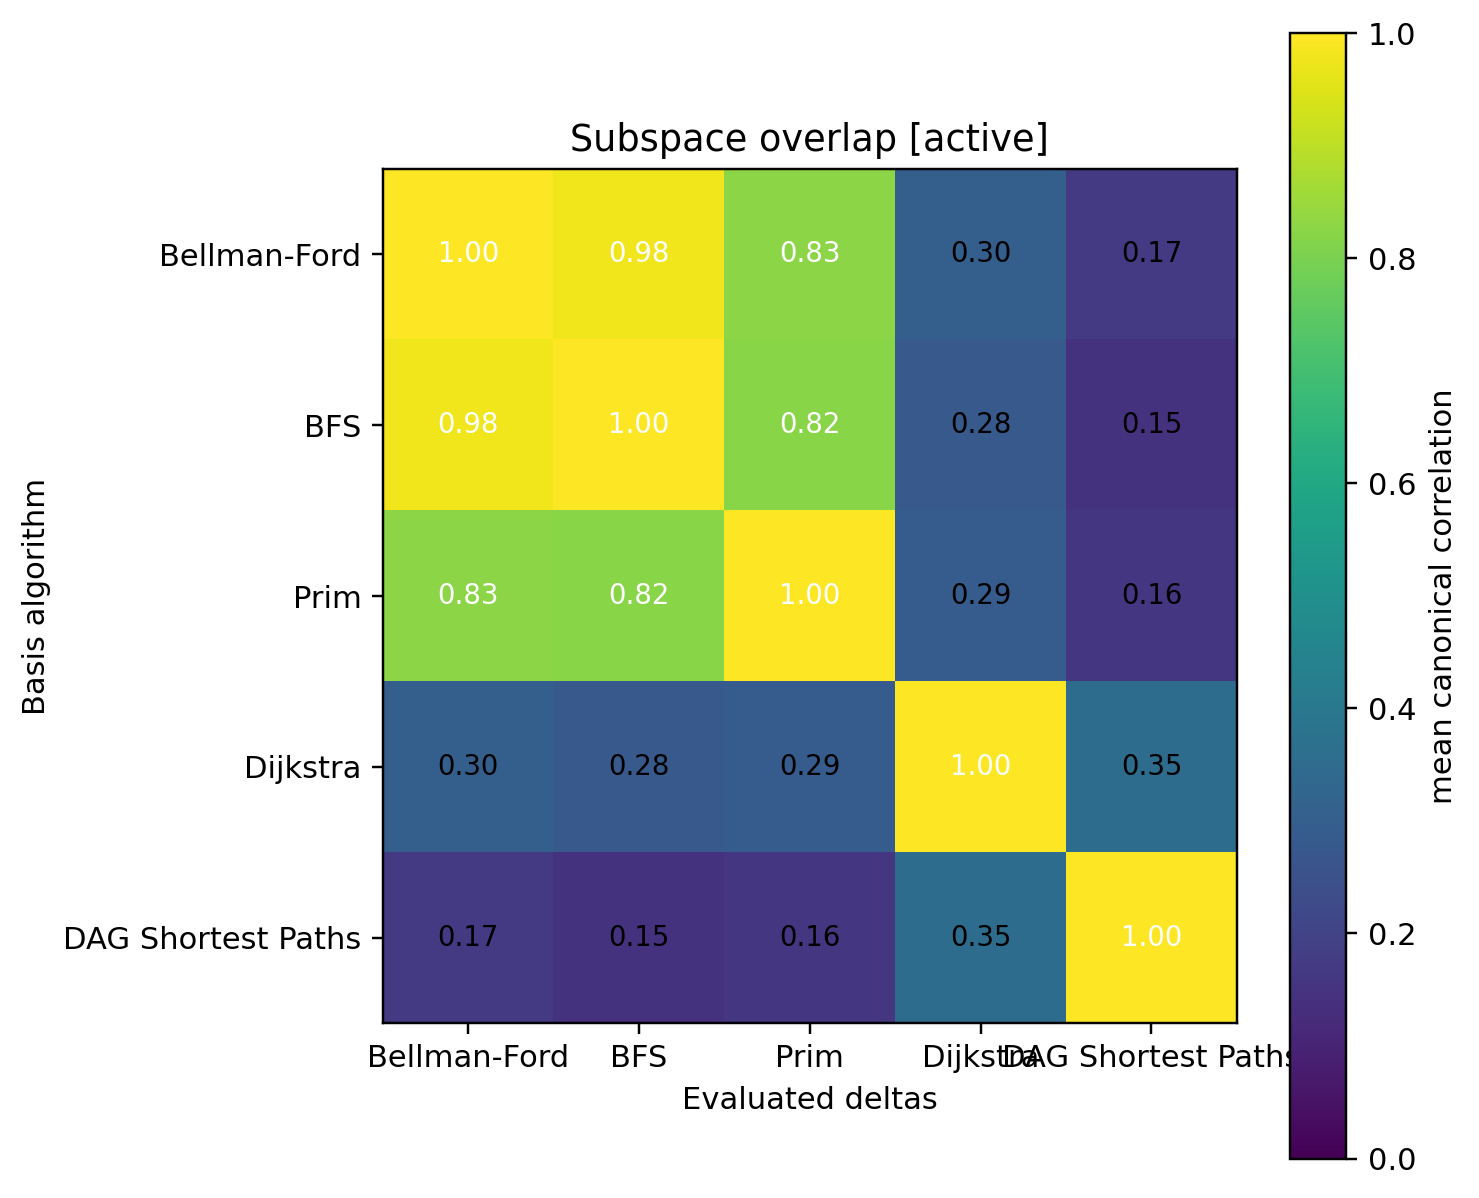

Values plotted in this chart, from the file beside it:
1.000000, 0.979825, 0.826666, 0.303031, 0.168402
0.9798, 1, 0.8227, 0.278, 0.1479
0.8267, 0.8227, 1, 0.2901, 0.1593
0.303, 0.278, 0.2901, 1, 0.3523
0.1684, 0.1479, 0.1593, 0.3523, 1
